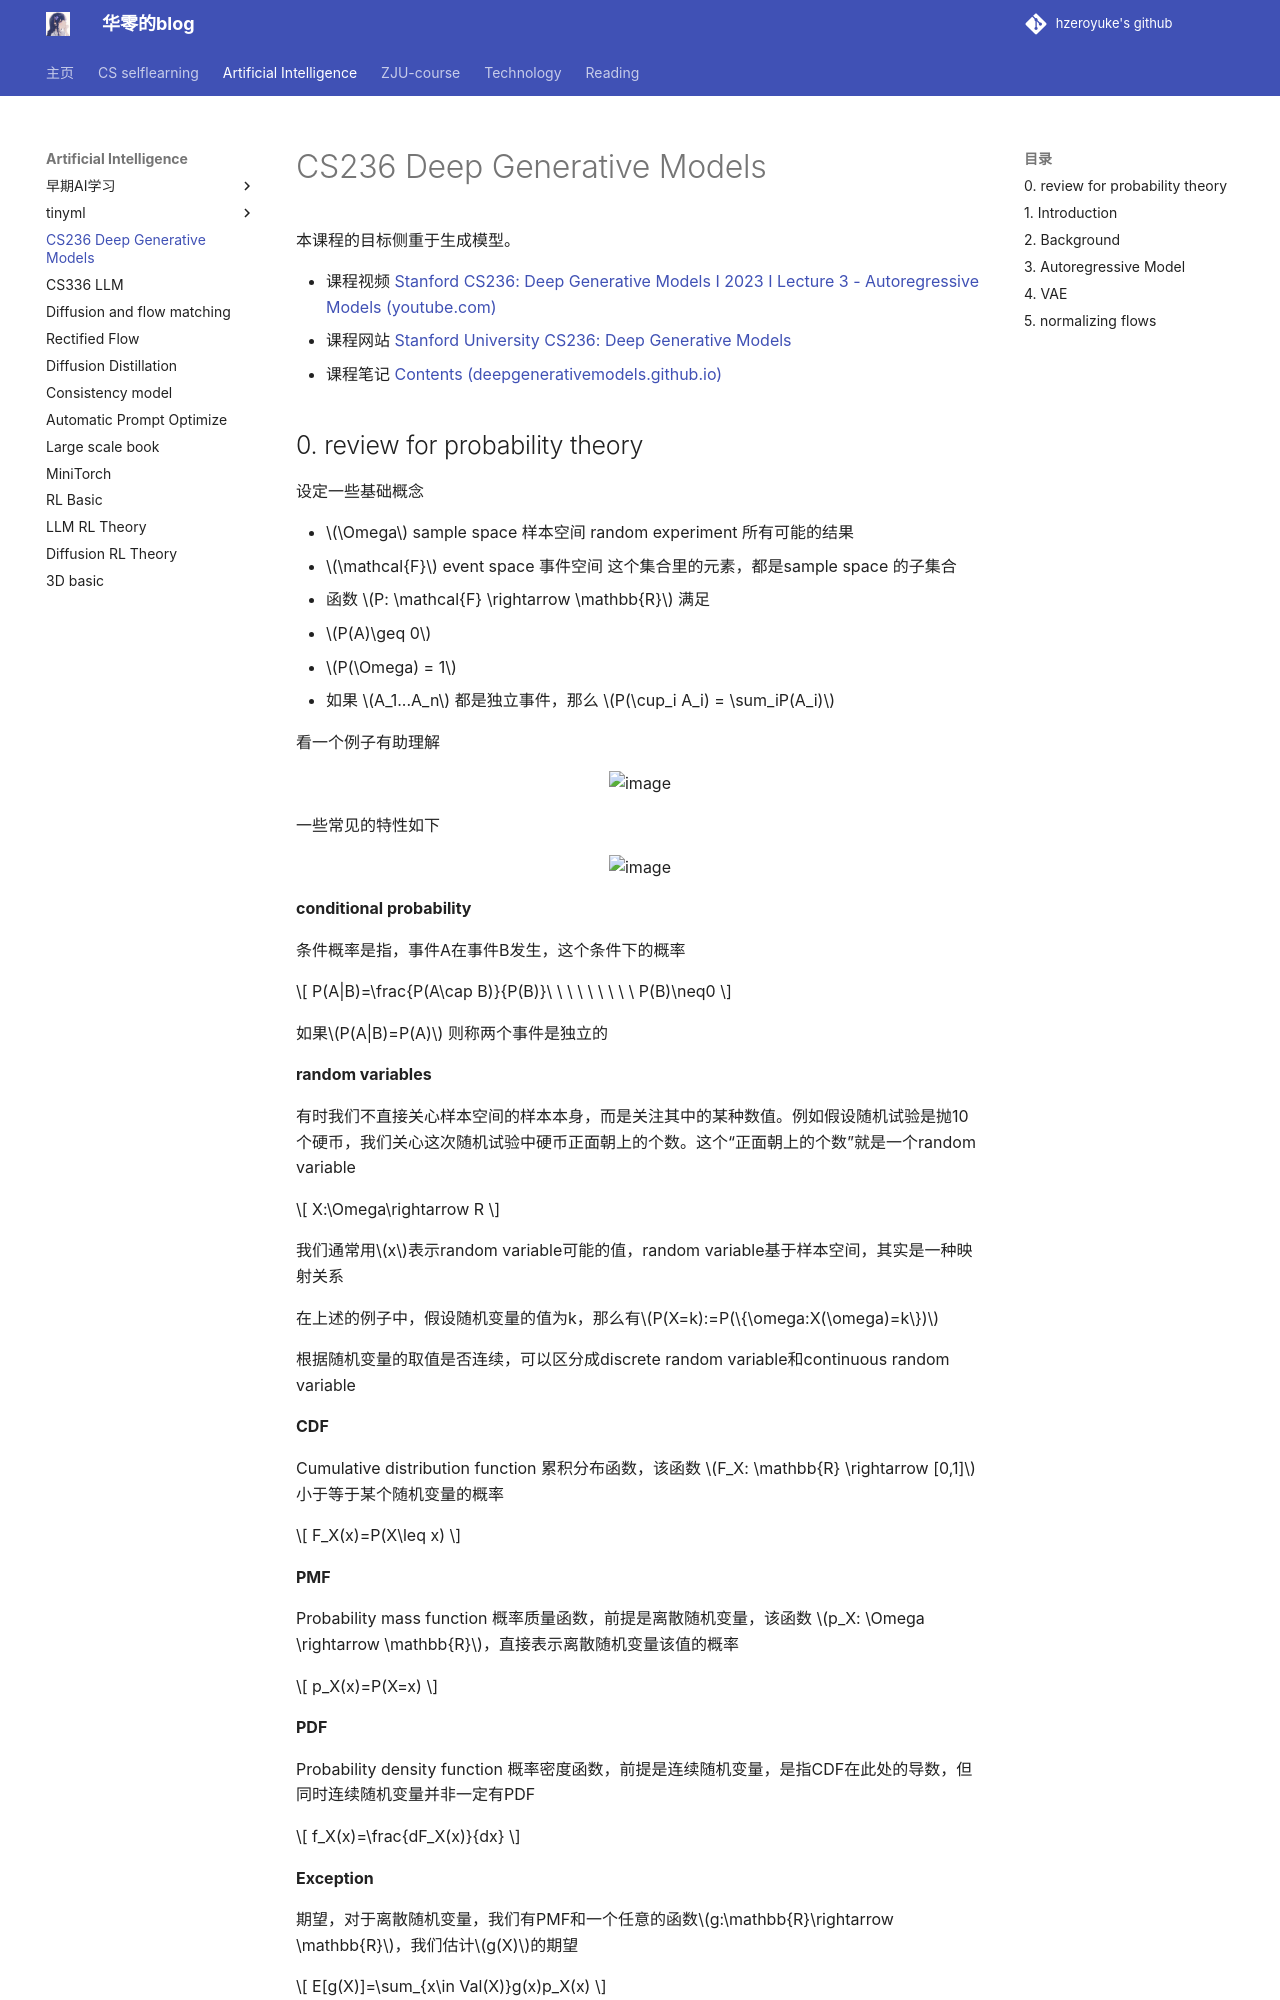

repository: hzeroyuke/my_blog · page: 国内外著名课程/AI/CS236/CS236 Deep Generative Models/index.html · generator: mkdocs

# CS236 Deep Generative Models

本课程的目标侧重于生成模型。

* 课程视频 [Stanford CS236: Deep Generative Models I 2023 I Lecture 3 - Autoregressive Models (youtube.com)](https://www.youtube.com/watch?v=tRArbBf-AbI&list=PLoROMvodv4rPOWA-omMM6STXaWW4FvJT8&index=3)
* 课程网站 [Stanford University CS236: Deep Generative Models](https://deepgenerativemodels.github.io/syllabus.html)
* 课程笔记 [Contents (deepgenerativemodels.github.io)](https://deepgenerativemodels.github.io/notes/index.html)
